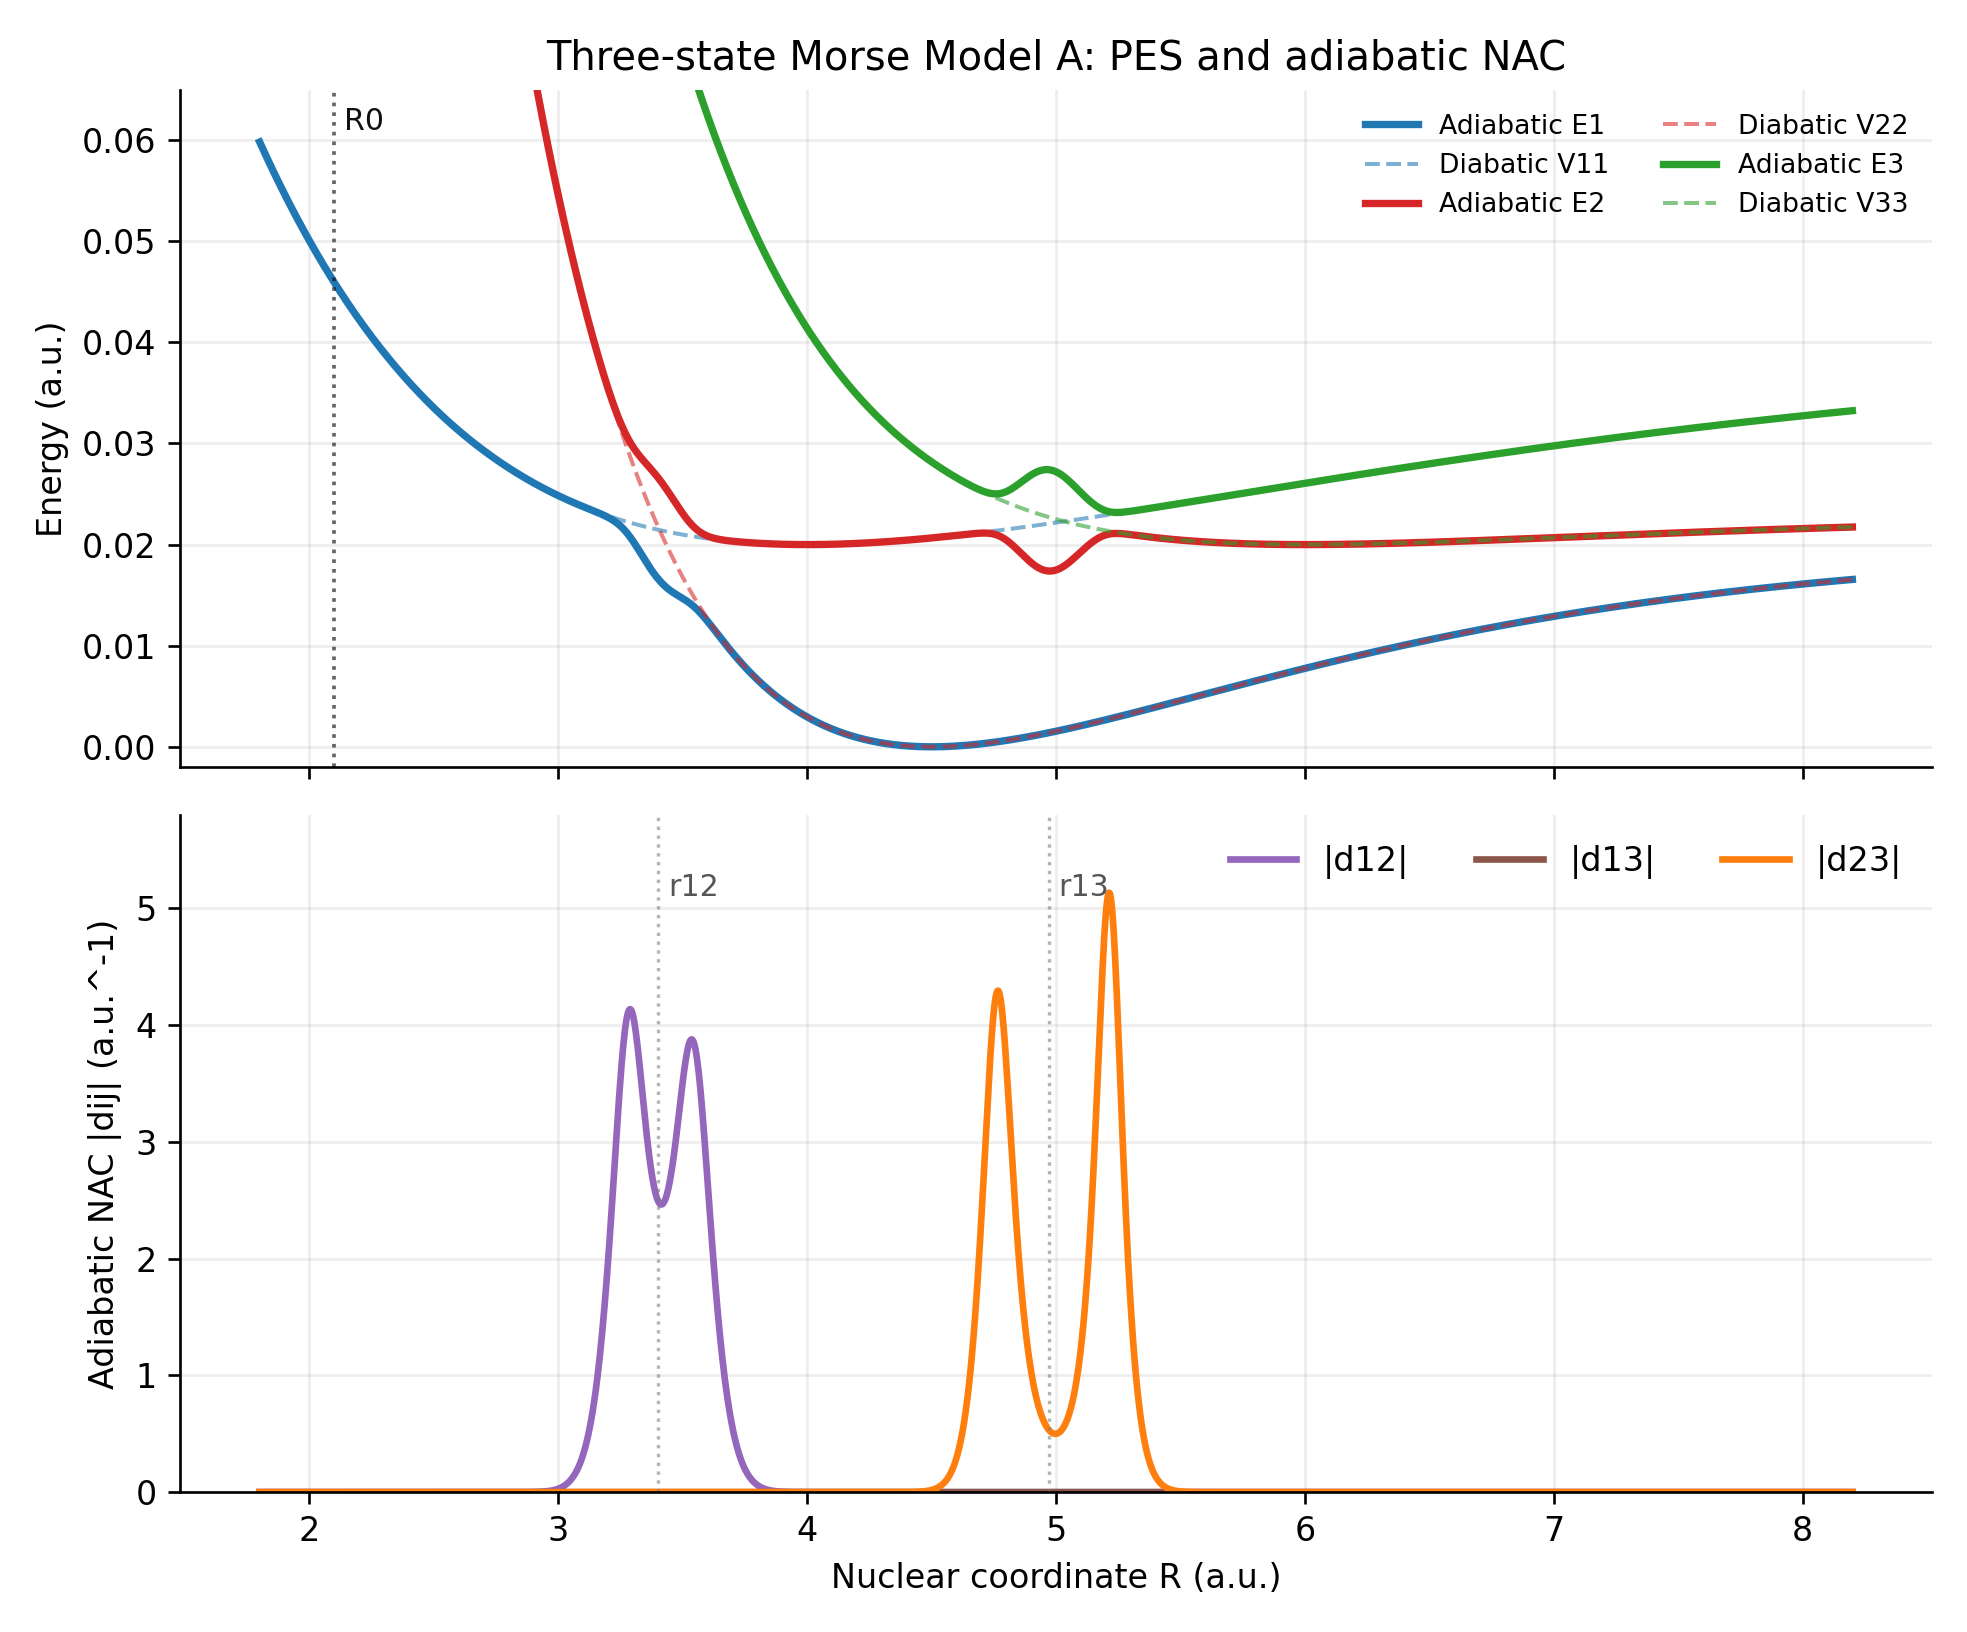

Source data for this figure (header and first rows):
R, E1, E2, E3, V11, V22, V33, V12, V13, V23, nac12, nac13, nac23, abs_nac12, abs_nac13, abs_nac23
1.8, 0.05981, 0.4576, 0.6363, 0.05981, 0.4576, 0.6363, 1.32301889534383e-38, 1.1095625500652142e-142, 0.0, -3.405533770501728e-36, 1.9339512426299547e-140, 6.468118410787861e-105, 3.405533770501728e-36, 1.9339512426299547e-140, 6.468118410787861e-105
1.803, 0.05964, 0.4553, 0.6336, 0.05964, 0.4553, 0.6336, 1.8357113834061134e-38, 2.1237398210217643e-142, 0.0, -4.7410903840383766e-36, 3.718185804364927e-140, 8.919653990033503e-105, 4.7410903840383766e-36, 3.718185804364927e-140, 8.919653990033503e-105
1.806, 0.05947, 0.453, 0.6308, 0.05947, 0.453, 0.6308, 2.545410616550002e-38, 4.062243258183697e-142, 0.0, -6.596083909101512e-36, 7.143843527230686e-140, 1.2300368672219295e-104, 6.596083909101512e-36, 7.143843527230686e-140, 1.2300368672219295e-104
1.81, 0.05929, 0.4508, 0.6281, 0.05929, 0.4508, 0.6281, 3.5271700426079196e-38, 7.765074713854973e-142, 0.0, -9.170837573403944e-36, 1.3716649977994488e-139, 1.6962440003608705e-104, 9.170837573403944e-36, 1.3716649977994488e-139, 1.6962440003608705e-104
1.813, 0.05912, 0.4485, 0.6254, 0.05912, 0.4485, 0.6254, 4.884386691386607e-38, 1.4833391077068065e-141, 0.0, -1.2742267682402876e-35, 2.631961046710247e-139, 2.339152820168606e-104, 1.2742267682402876e-35, 2.631961046710247e-139, 2.339152820168606e-104
1.816, 0.05895, 0.4462, 0.6227, 0.05895, 0.4462, 0.6227, 6.759409802240701e-38, 2.8317202789337546e-141, 0.0, -1.7692912885934852e-35, 5.046916700403968e-139, 3.225736900134183e-104, 1.7692912885934852e-35, 5.046916700403968e-139, 3.225736900134183e-104
1.819, 0.05878, 0.444, 0.62, 0.05878, 0.444, 0.62, 9.34808410416354e-38, 5.402258368820807e-141, 0.0, -2.455086770589832e-35, 9.671372144624675e-139, 4.448354233823644e-104, 2.455086770589832e-35, 9.671372144624675e-139, 4.448354233823644e-104
1.822, 0.05861, 0.4418, 0.6174, 0.05861, 0.4418, 0.6174, 1.2919673570347517e-37, 1.0299483516389421e-140, 0.0, -3.404467907008461e-35, 1.8521038390929745e-138, 6.134368496354899e-104, 3.404467907008461e-35, 1.8521038390929745e-138, 6.134368496354899e-104
1.826, 0.05844, 0.4395, 0.6147, 0.05844, 0.4395, 0.6147, 1.7844137727454072e-37, 1.9623236532901008e-140, 0.0, -4.717876131727664e-35, 3.544523405520286e-138, 8.45941698698993e-104, 4.717876131727664e-35, 3.544523405520286e-138, 8.45941698698993e-104
1.829, 0.05827, 0.4373, 0.6121, 0.05827, 0.4373, 0.6121, 2.462944855875488e-37, 3.7362930025022204e-140, 0.0, -6.533692856786388e-35, 6.779000168280531e-138, 1.1665707432668516e-103, 6.533692856786388e-35, 6.779000168280531e-138, 1.1665707432668516e-103
1.832, 0.0581, 0.4351, 0.6094, 0.0581, 0.4351, 0.6094, 3.3972609406254983e-37, 7.109291310968458e-140, 0.0, -9.042443125698751e-35, 1.2956530476998027e-137, 1.6087249712953315e-103, 9.042443125698751e-35, 1.2956530476998027e-137, 1.6087249712953315e-103
1.835, 0.05793, 0.4329, 0.6068, 0.05793, 0.4329, 0.6068, 4.682935967738161e-37, 1.3518446603444324e-139, 0.0, -1.2506268459870671e-34, 2.4747257517341113e-137, 2.2184651011689548e-103, 1.2506268459870671e-34, 2.4747257517341113e-137, 2.2184651011689548e-103
1.838, 0.05776, 0.4307, 0.6042, 0.05776, 0.4307, 0.6042, 6.450934450949744e-37, 2.5688714113732505e-139, 0.0, -1.7285605532702612e-34, 4.72368267249534e-137, 3.0593099170985514e-103, 1.7285605532702612e-34, 4.72368267249534e-137, 3.0593099170985514e-103
1.842, 0.0576, 0.4286, 0.6016, 0.0576, 0.4286, 0.6016, 8.880596429592933e-37, 4.878350913293082e-139, 0.0, -2.3875712364422813e-34, 9.010515399640364e-137, 4.218853290601394e-103, 2.3875712364422813e-34, 9.010515399640364e-137, 4.218853290601394e-103
1.845, 0.05743, 0.4264, 0.599, 0.05743, 0.4264, 0.599, 1.2217342126999775e-36, 9.258034707630008e-139, 0.0, -3.2956642995486177e-34, 1.7176466747726788e-136, 5.817889216001878e-103, 3.2956642995486177e-34, 1.7176466747726788e-136, 5.817889216001878e-103
1.848, 0.05727, 0.4242, 0.5964, 0.05727, 0.4242, 0.5964, 1.679679543526246e-36, 1.7558186915831364e-138, 0.0, -4.546157581539668e-34, 3.2721508307256287e-136, 8.0229954611978865e-103, 4.546157581539668e-34, 3.2721508307256287e-136, 8.0229954611978865e-103
1.851, 0.0571, 0.4221, 0.5939, 0.0571, 0.4221, 0.5939, 2.3077631073387207e-36, 3.327787816139897e-138, 0.0, -6.267017271321493e-34, 6.229426669632288e-136, 1.1063886737842397e-102, 6.267017271321493e-34, 6.229426669632288e-136, 1.1063886737842397e-102
1.854, 0.05694, 0.42, 0.5913, 0.05694, 0.42, 0.5913, 3.1686269776496034e-36, 6.302990936643414e-138, 0.0, -8.63360520751815e-34, 1.1851631065847786e-135, 1.5257345162662828e-102, 8.63360520751815e-34, 1.1851631065847786e-135, 1.5257345162662828e-102
1.858, 0.05677, 0.4178, 0.5888, 0.05677, 0.4178, 0.5888, 4.34776538510626e-36, 1.1930340361249265e-137, 0.0, -1.188607228619641e-33, 2.2533230135985943e-135, 2.104022097560097e-102, 1.188607228619641e-33, 2.2533230135985943e-135, 2.104022097560097e-102
1.861, 0.05661, 0.4157, 0.5862, 0.05661, 0.4157, 0.5862, 5.961783237436207e-36, 2.2567013100161766e-137, 0.0, -1.6353075271384037e-33, 4.281382838160918e-135, 2.901494138199286e-102, 1.6353075271384037e-33, 4.281382838160918e-135, 2.901494138199286e-102
1.864, 0.05645, 0.4136, 0.5837, 0.05645, 0.4136, 0.5837, 8.169610637010932e-36, 4.2658975784999344e-137, 0.0, -2.2484093939094782e-33, 8.129427436547439e-135, 4.001226843155886e-102, 2.2484093939094782e-33, 8.129427436547439e-135, 4.001226843155886e-102
1.867, 0.05628, 0.4115, 0.5812, 0.05628, 0.4115, 0.5812, 1.118772110617095e-35, 8.058642003401175e-137, 0.0, -3.089343736187543e-33, 1.5425922234475322e-134, 5.517784378356269e-102, 3.089343736187543e-33, 1.5425922234475322e-134, 5.517784378356269e-102
1.87, 0.05612, 0.4094, 0.5787, 0.05612, 0.4094, 0.5787, 1.5310768865495906e-35, 1.521347405180363e-136, 0.0, -4.242012661599582e-33, 2.925213711952233e-134, 7.60915362341453e-102, 4.242012661599582e-33, 2.925213711952233e-134, 7.60915362341453e-102
1.874, 0.05596, 0.4074, 0.5762, 0.05596, 0.4074, 0.5762, 2.0939555827190394e-35, 2.8701859157714057e-136, 0.0, -5.820932640587239e-33, 5.543439955986846e-134, 1.0493202515153974e-101, 5.820932640587239e-33, 5.543439955986846e-134, 1.0493202515153974e-101
1.877, 0.0558, 0.4053, 0.5737, 0.0558, 0.4053, 0.5737, 2.8618905845135165e-35, 5.4113640962220416e-136, 0.0, -7.982300481151098e-33, 1.0498237170591862e-133, 1.447037654787676e-101, 7.982300481151098e-33, 1.0498237170591862e-133, 1.447037654787676e-101
1.88, 0.05564, 0.4032, 0.5713, 0.05564, 0.4032, 0.5713, 3.9088921004037653e-35, 1.0195735927588238e-135, 0.0, -1.0939020980160903e-32, 1.9868665448388886e-133, 1.9954997865697884e-101, 1.0939020980160903e-32, 1.9868665448388886e-133, 1.9954997865697884e-101
1.883, 0.05548, 0.4012, 0.5688, 0.05548, 0.4012, 0.5688, 5.335430106634984e-35, 1.9197536293101697e-135, 0.0, -1.4981100685815655e-32, 3.757822823454922e-133, 2.751842757126663e-101, 1.4981100685815655e-32, 3.757822823454922e-133, 2.751842757126663e-101
1.886, 0.05532, 0.3992, 0.5664, 0.05532, 0.3992, 0.5664, 7.277802797994731e-35, 3.612330782221414e-135, 0.0, -2.0503305107789917e-32, 7.102629950420722e-133, 3.79485877463133e-101, 2.0503305107789917e-32, 7.102629950420722e-133, 3.79485877463133e-101
1.89, 0.05516, 0.3971, 0.5639, 0.05516, 0.3971, 0.5639, 9.920789345267282e-35, 6.79273422431939e-135, 0.0, -2.8042640833380146e-32, 1.341582433684043e-132, 5.233204398267326e-101, 2.8042640833380146e-32, 1.341582433684043e-132, 5.233204398267326e-101
1.893, 0.05501, 0.3951, 0.5615, 0.05501, 0.3951, 0.5615, 1.3514726725159092e-34, 1.2764882721122104e-134, 0.0, -3.832911820336223e-32, 2.5323913673510523e-132, 7.216719950785418e-101, 3.832911820336223e-32, 2.5323913673510523e-132, 7.216719950785418e-101
1.896, 0.05485, 0.3931, 0.5591, 0.05485, 0.3931, 0.5591, 1.83985418417088e-34, 2.3971992407505476e-134, 0.0, -5.23544533368608e-32, 4.777047642138818e-132, 9.952039310413498e-101, 5.23544533368608e-32, 4.777047642138818e-132, 9.952039310413498e-101
1.899, 0.05469, 0.3911, 0.5567, 0.05469, 0.3911, 0.5567, 2.50307946344511e-34, 4.498901967512537e-134, 0.0, -7.14649859798158e-32, 9.005412442524154e-132, 1.3724116261672394e-100, 7.14649859798158e-32, 9.005412442524154e-132, 1.3724116261672394e-100
1.902, 0.05454, 0.3891, 0.5543, 0.05454, 0.3891, 0.5543, 3.4031490081636776e-34, 8.437698913331732e-134, 0.0, -9.748726320740936e-32, 1.6965354196595102e-131, 1.8925909955781872e-100, 9.748726320740936e-32, 1.6965354196595102e-131, 1.8925909955781872e-100
1.906, 0.05438, 0.3871, 0.5519, 0.05438, 0.3871, 0.5519, 4.623835653293881e-34, 1.5814541834648033e-133, 0.0, -1.3289765740982066e-31, 3.194019345105959e-131, 2.6099322026302215e-100, 1.3289765740982066e-31, 3.194019345105959e-131, 2.6099322026302215e-100
1.909, 0.05423, 0.3852, 0.5495, 0.05423, 0.3852, 0.5495, 6.278254396839832e-34, 2.9621312685086764e-133, 0.0, -1.8105130274708507e-31, 6.009349203306137e-131, 3.599165007523438e-100, 1.8105130274708507e-31, 6.009349203306137e-131, 3.599165007523438e-100
1.912, 0.05407, 0.3832, 0.5471, 0.05407, 0.3832, 0.5471, 8.519037411835657e-34, 5.544559938996034e-133, 0.0, -2.4649088455296194e-31, 1.1298808025041003e-130, 4.963343870374818e-100, 2.4649088455296194e-31, 1.1298808025041003e-130, 4.963343870374818e-100
1.915, 0.05392, 0.3812, 0.5448, 0.05392, 0.3812, 0.5448, 1.1552001521362866e-33, 1.037158093665521e-132, 0.0, -3.353628509150076e-31, 2.1230152164555158e-130, 6.844583840973818e-100, 3.353628509150076e-31, 2.1230152164555158e-130, 6.844583840973818e-100
1.918, 0.05376, 0.3793, 0.5424, 0.05376, 0.3793, 0.5424, 1.5654494389825235e-33, 1.9388219809578596e-132, 0.0, -4.5597803477536815e-31, 3.986473427522177e-130, 9.438865674111795e-100, 4.5597803477536815e-31, 3.986473427522177e-130, 9.438865674111795e-100
1.922, 0.05361, 0.3774, 0.5401, 0.05361, 0.3774, 0.5401, 2.1200004304758874e-33, 3.6219796400998206e-132, 0.0, -6.195662777415391e-31, 7.480660237140137e-130, 1.301645253308175e-99, 6.195662777415391e-31, 7.480660237140137e-130, 1.301645253308175e-99
1.925, 0.05346, 0.3754, 0.5378, 0.05346, 0.3754, 0.5378, 2.8691149528164316e-33, 6.761906644963024e-132, 0.0, -8.412914977178038e-31, 1.4028339790323693e-129, 1.7950045248476705e-99, 8.412914977178038e-31, 1.4028339790323693e-129, 1.7950045248476705e-99
1.928, 0.05331, 0.3735, 0.5355, 0.05331, 0.3735, 0.5355, 3.880387032157151e-33, 1.2615586112853738e-131, 0.0, -1.1416161576362306e-30, 2.6289838238232706e-129, 2.4753609288268483e-99, 1.1416161576362306e-30, 2.6289838238232706e-129, 2.4753609288268483e-99
1.931, 0.05316, 0.3716, 0.5332, 0.05316, 0.3716, 0.5332, 5.244658757393191e-33, 2.35212712421456e-131, 0.0, -1.5481341549376816e-30, 4.923623569849126e-129, 3.4135918356039116e-99, 1.5481341549376816e-30, 4.923623569849126e-129, 3.4135918356039116e-99
1.934, 0.05301, 0.3697, 0.5309, 0.05301, 0.3697, 0.5309, 7.083934284631346e-33, 4.3825738576106025e-131, 0.0, -2.098031262832143e-30, 9.215036536153521e-129, 4.707439268954932e-99, 2.098031262832143e-30, 9.215036536153521e-129, 4.707439268954932e-99
1.938, 0.05286, 0.3678, 0.5286, 0.05286, 0.3678, 0.5286, 9.561959661261567e-33, 8.160425295806009e-131, 0.0, -2.8413857364384858e-30, 1.7235527217808223e-128, 6.491692440412998e-99, 2.8413857364384858e-30, 1.7235527217808223e-128, 6.491692440412998e-99
1.941, 0.05271, 0.3659, 0.5263, 0.05271, 0.3659, 0.5263, 1.2898356806974313e-32, 1.5184882613327964e-130, 0.0, -3.845592956771457e-30, 3.2215685416360627e-128, 8.9522297878178e-99, 3.845592956771457e-30, 3.2215685416360627e-128, 8.9522297878178e-99
1.944, 0.05256, 0.364, 0.5241, 0.05256, 0.364, 0.5241, 1.7387492753831588e-32, 2.8237430852535025e-130, 0.0, -5.201292866233936e-30, 6.017629864140522e-128, 1.234538339621441e-98, 5.201292866233936e-30, 6.017629864140522e-128, 1.234538339621441e-98
1.947, 0.05241, 0.3622, 0.5218, 0.05241, 0.3622, 0.5218, 2.3423653407629285e-32, 5.2475189772459035e-130, 0.0, -7.030305192089921e-30, 1.123308020610496e-127, 1.702464315908155e-98, 7.030305192089921e-30, 1.123308020610496e-127, 1.702464315908155e-98
1.95, 0.05226, 0.3603, 0.5196, 0.05226, 0.3603, 0.5196, 3.153460537158596e-32, 9.745361443456595e-130, 0.0, -9.496245308257559e-30, 2.0954994031799835e-127, 2.3477482684668366e-98, 9.496245308257559e-30, 2.0954994031799835e-127, 2.3477482684668366e-98
1.954, 0.05211, 0.3585, 0.5173, 0.05211, 0.3585, 0.5173, 4.24263102711113e-32, 1.8086601939589072e-129, 0.0, -1.2818716609868404e-29, 3.906533174500056e-127, 3.2376143426581825e-98, 1.2818716609868404e-29, 3.906533174500056e-127, 3.2376143426581825e-98
1.957, 0.05197, 0.3566, 0.5151, 0.05197, 0.3566, 0.5151, 5.704245688515906e-32, 3.354525562709485e-129, 0.0, -1.7292271395176835e-29, 7.277978795466173e-127, 4.4647667674769446e-98, 1.7292271395176835e-29, 7.277978795466173e-127, 4.4647667674769446e-98
1.96, 0.05182, 0.3548, 0.5129, 0.05182, 0.3548, 0.5129, 7.664366745215379e-32, 6.217564895110924e-129, 0.0, -2.3311725147236765e-29, 1.3550188895402371e-126, 6.15704763764138e-98, 2.3311725147236765e-29, 1.3550188895402371e-126, 6.15704763764138e-98
1.963, 0.05167, 0.353, 0.5107, 0.05167, 0.353, 0.5107, 1.0291280815267494e-31, 1.1516609572415221e-128, 0.0, -3.140593004670636e-29, 2.5211298115653918e-126, 8.490755318208092e-98, 3.140593004670636e-29, 2.5211298115653918e-126, 8.490755318208092e-98
1.966, 0.05153, 0.3512, 0.5085, 0.05153, 0.3512, 0.5085, 1.380949114005412e-31, 2.1317882149063757e-128, 0.0, -4.2282803770017526e-29, 4.6877059481470546e-126, 1.170901097328034e-97, 4.2282803770017526e-29, 4.6877059481470546e-126, 1.170901097328034e-97
1.97, 0.05138, 0.3494, 0.5063, 0.05138, 0.3494, 0.5063, 1.8518295869026914e-31, 3.9434702240405723e-128, 0.0, -5.688932350296864e-29, 8.71045437584489e-126, 1.6147086632299106e-97, 5.688932350296864e-29, 8.71045437584489e-126, 1.6147086632299106e-97
1.973, 0.05124, 0.3476, 0.5041, 0.05124, 0.3476, 0.5041, 2.481643866950911e-31, 7.290010785384395e-128, 0.0, -7.649140424968815e-29, 1.6174711952294118e-125, 2.226733345888863e-97, 7.649140424968815e-29, 1.6174711952294118e-125, 2.226733345888863e-97
1.976, 0.0511, 0.3458, 0.5019, 0.0511, 0.3458, 0.5019, 3.32347940666703e-31, 1.3467682571824935e-127, 0.0, -1.027801792214108e-28, 3.0015639214259644e-125, 3.0707349035341124e-97, 1.027801792214108e-28, 3.0015639214259644e-125, 3.0707349035341124e-97
1.979, 0.05095, 0.344, 0.4998, 0.05095, 0.344, 0.4998, 4.447967678443184e-31, 2.4864095686252264e-127, 0.0, -1.380133123680453e-28, 5.566393888085334e-125, 4.2346401716620513e-97, 1.380133123680453e-28, 5.566393888085334e-125, 4.2346401716620513e-97
1.982, 0.05081, 0.3422, 0.4976, 0.05081, 0.3422, 0.4976, 5.949018908989732e-31, 4.587410044338652e-127, 0.0, -1.8520276199033693e-28, 1.031610062525701e-124, 5.839703213145749e-97, 1.8520276199033693e-28, 1.031610062525701e-124, 5.839703213145749e-97
1.986, 0.05067, 0.3405, 0.4955, 0.05067, 0.3405, 0.4955, 7.951410443414147e-31, 8.458192203286397e-127, 0.0, -2.483640939790375e-28, 1.9106120054803922e-124, 8.053137486920607e-97, 2.483640939790375e-28, 1.9106120054803922e-124, 8.053137486920607e-97
1.989, 0.05053, 0.3387, 0.4934, 0.05053, 0.3387, 0.4934, 1.0620821021562951e-30, 1.558485027658586e-126, 0.0, -3.328472946469689e-28, 3.53626443241376e-124, 1.1105536055213333e-96, 3.328472946469689e-28, 3.53626443241376e-124, 1.1105536055213333e-96
... 1,940 more rows
